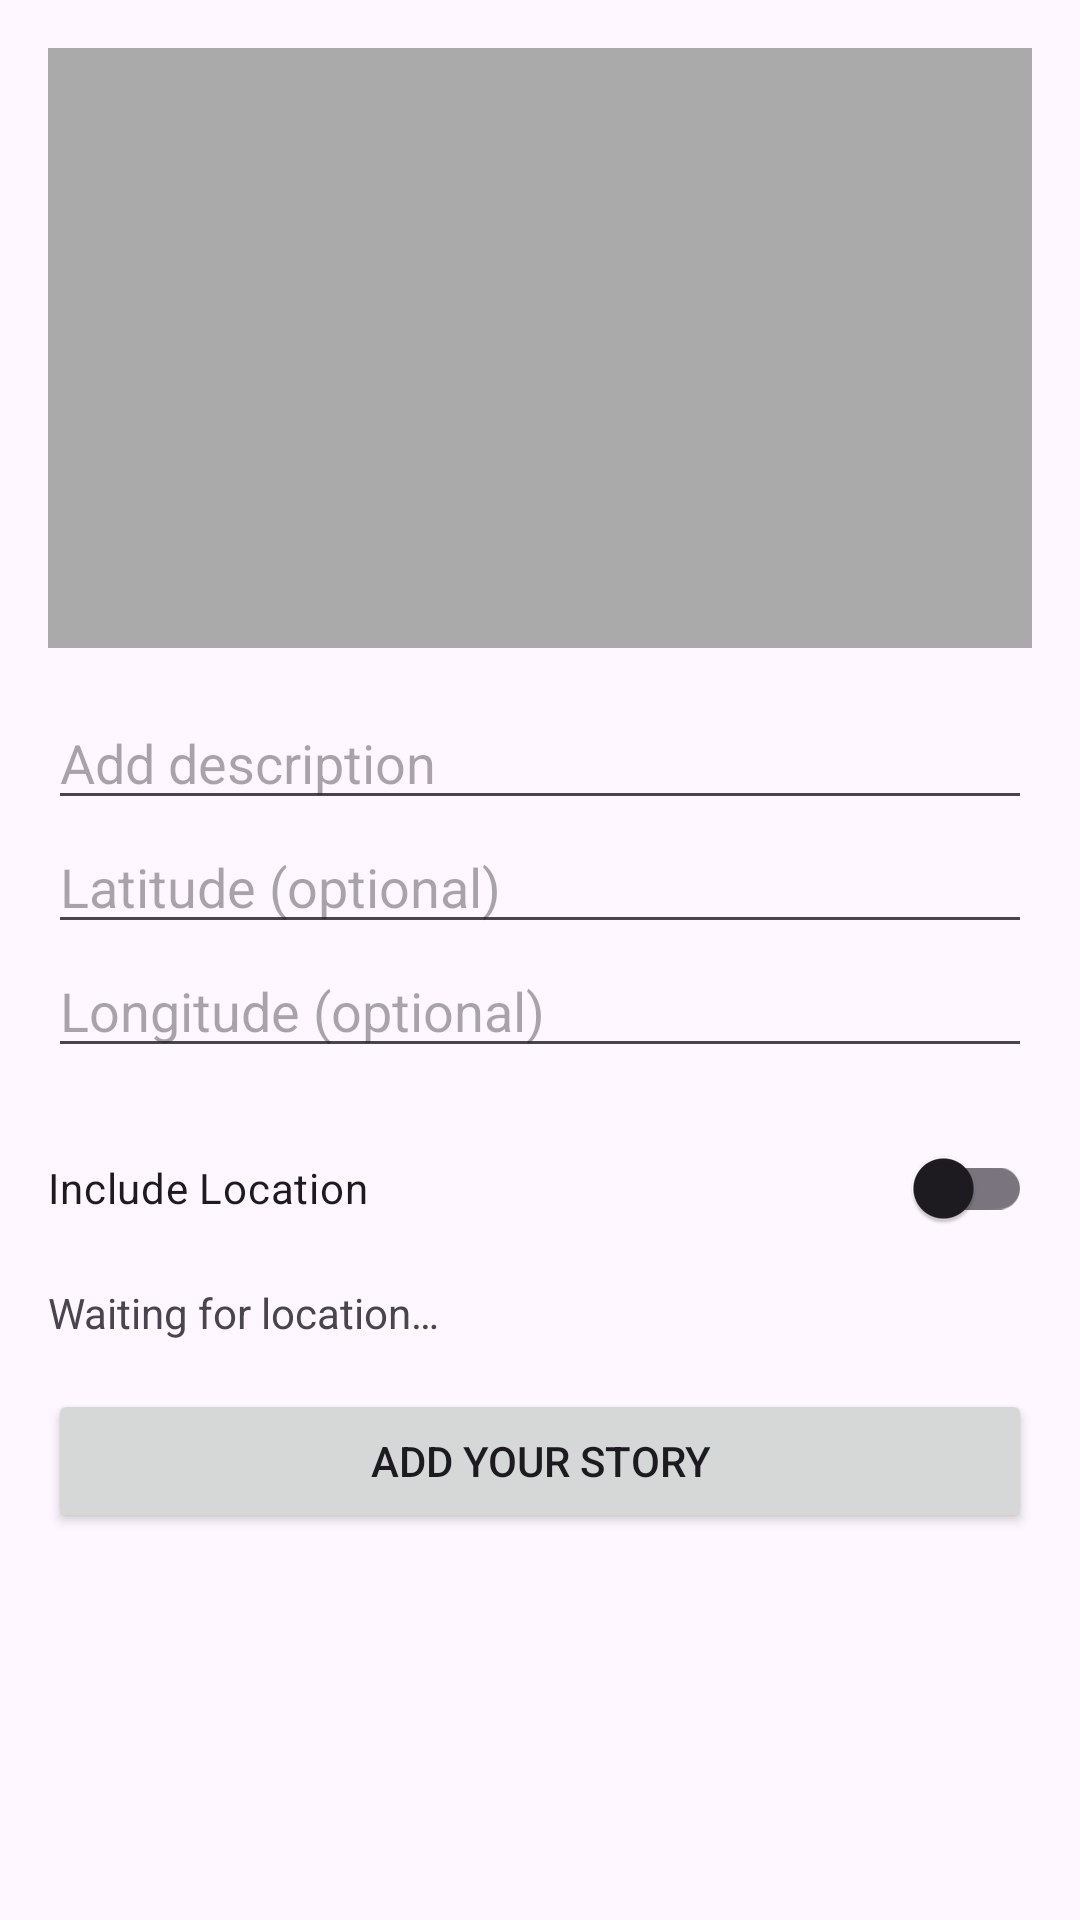

Layout XML and referenced resources for this Android screen:
<!-- AndroidManifest.xml: application theme Theme.AndroInter -->
<!-- res/layout/activity_addstory.xml -->
<?xml version="1.0" encoding="utf-8"?>
<ScrollView xmlns:android="http://schemas.android.com/apk/res/android"
    android:layout_width="match_parent"
    android:layout_height="match_parent"
    xmlns:app="http://schemas.android.com/apk/res-auto">

    <LinearLayout
        android:layout_width="match_parent"
        android:layout_height="wrap_content"
        android:orientation="vertical"
        android:padding="16dp">

        <ImageView
            android:id="@+id/iv_photo"
            android:layout_width="match_parent"
            android:layout_height="200dp"
            android:contentDescription="@string/select_photo"
            android:background="@android:color/darker_gray"
            android:layout_marginBottom="16dp" />

        <EditText
            android:id="@+id/ed_add_description"
            android:layout_width="match_parent"
            android:layout_height="wrap_content"
            android:hint="@string/add_description"
            android:inputType="textMultiLine" />

        <EditText
            android:id="@+id/ed_add_latitude"
            android:layout_width="match_parent"
            android:layout_height="wrap_content"
            android:hint="@string/latitude_optional"
            android:inputType="numberDecimal" />

        <EditText
            android:id="@+id/ed_add_longitude"
            android:layout_width="match_parent"
            android:layout_height="wrap_content"
            android:hint="@string/longitude_optional"
            android:inputType="numberDecimal" />

        <com.google.android.material.switchmaterial.SwitchMaterial
            android:id="@+id/switch_location"
            android:layout_width="match_parent"
            android:layout_height="wrap_content"
            android:text="@string/include_location"
            android:layout_marginTop="16dp"/>

        <TextView
            android:id="@+id/tv_location"
            android:layout_width="match_parent"
            android:layout_height="wrap_content"
            android:layout_marginTop="8dp"
            android:text="@string/waiting_location"/>

        <Button
            android:id="@+id/button_add"
            android:layout_width="match_parent"
            android:layout_height="wrap_content"
            android:text="@string/add_story"
            android:layout_marginTop="16dp" />
        <ProgressBar
            android:id="@+id/progress_bar"
            android:layout_width="wrap_content"
            android:layout_height="wrap_content"
            android:visibility="gone"
            app:layout_constraintBottom_toBottomOf="parent"
            app:layout_constraintEnd_toEndOf="parent"
            app:layout_constraintStart_toStartOf="parent"
            app:layout_constraintTop_toTopOf="parent" />
    </LinearLayout>
</ScrollView>
<!-- resources referenced by this layout -->
<resources>
  <string name="add_description">Add description</string>
  <string name="add_story">Add your Story</string>
  <string name="include_location">Include Location</string>
  <string name="latitude_optional">Latitude (optional)</string>
  <string name="longitude_optional">Longitude (optional)</string>
  <string name="select_photo">Select Photo</string>
  <string name="waiting_location">Waiting for location…</string>
  <style name="Theme.AndroInter" parent="Base.Theme.AndroInter" />
  <style name="Base.Theme.AndroInter" parent="Theme.Material3.DayNight.NoActionBar">
          
          
      </style>
</resources>
